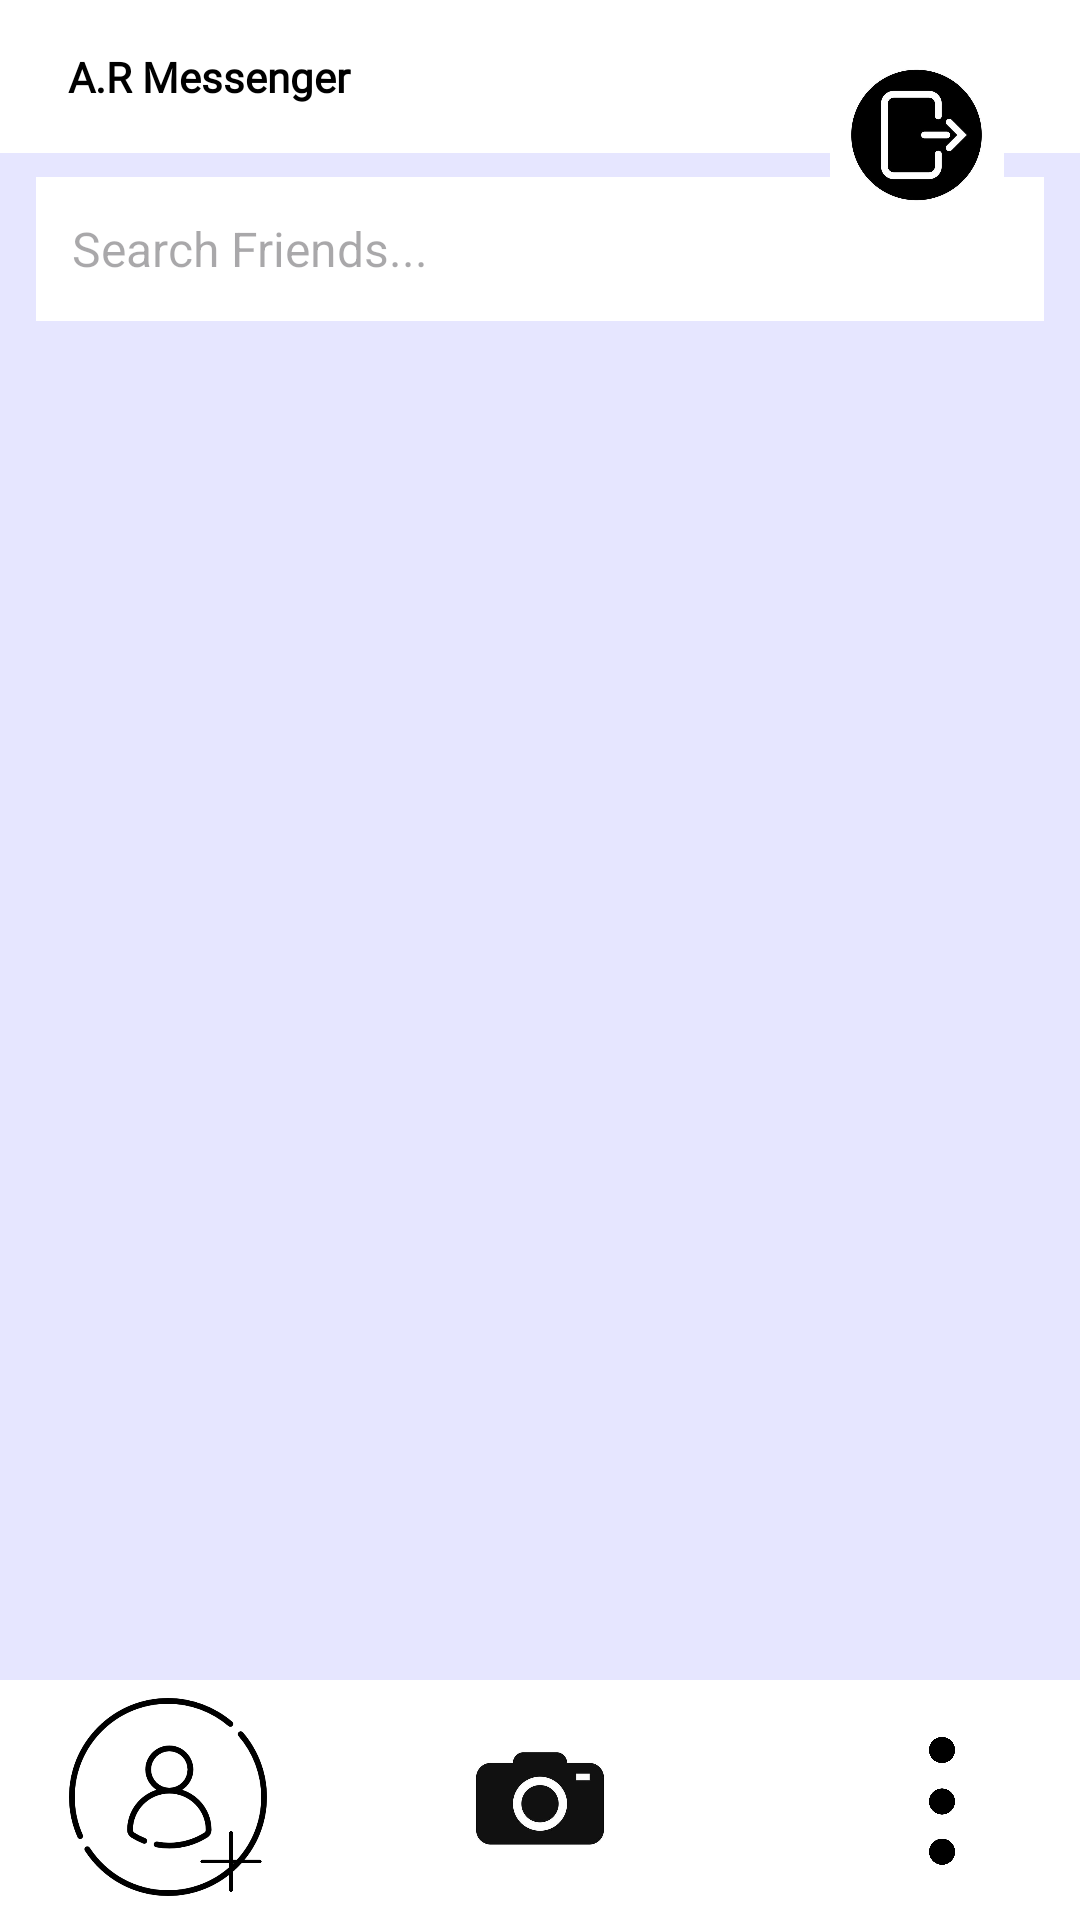

Here is an Android app screen rendered from its layout file. Give the layout XML and the strings, colors and styles it references.
<!-- AndroidManifest.xml: application theme Theme.ARMesseger -->
<!-- res/layout/activity_main.xml -->
<?xml version="1.0" encoding="utf-8"?>
<androidx.constraintlayout.widget.ConstraintLayout
    xmlns:android="http://schemas.android.com/apk/res/android"
    xmlns:app="http://schemas.android.com/apk/res-auto"
    xmlns:tools="http://schemas.android.com/tools"
    android:id="@+id/main"
    android:layout_width="match_parent"
    android:layout_height="match_parent"
    android:background="@color/bluev2"
    tools:context=".MainActivity">
    <TextView
        android:id="@+id/mainlogo"
        android:layout_width="0dp"
        android:layout_height="wrap_content"
        android:background="@color/white"
        android:fontFamily="@font/apptext2"
        android:gravity="center_vertical"
        android:text="  A.R Messenger"
        android:textColor="@color/black"
        android:textSize="@dimen/_30sdp"
        android:textStyle="bold"
        android:paddingStart="16dp"
        android:paddingEnd="16dp"
        android:paddingTop="16dp"
        android:paddingBottom="16dp"
        app:layout_constraintTop_toTopOf="parent"
        app:layout_constraintStart_toStartOf="parent"
        app:layout_constraintEnd_toEndOf="parent"/>
    <EditText
        android:id="@+id/wholesearchbar"
        android:layout_width="0dp"
        android:layout_height="48dp"
        android:hint="Search Friends..."
        android:padding="12dp"
        android:background="@color/white"
        android:textSize="16sp"
        android:layout_marginStart="12dp"
        android:layout_marginEnd="12dp"
        android:layout_marginTop="8dp"
        app:layout_constraintTop_toBottomOf="@id/mainlogo"
        app:layout_constraintStart_toStartOf="parent"
        app:layout_constraintEnd_toEndOf="parent"/>
    <androidx.recyclerview.widget.RecyclerView
        android:id="@+id/mainrecyclerview"
        android:layout_width="0dp"
        android:layout_height="0dp"
        android:clipToPadding="false"
        android:padding="8dp"
        app:layout_constraintTop_toBottomOf="@id/wholesearchbar"
        app:layout_constraintBottom_toTopOf="@+id/bottomBar"
        app:layout_constraintStart_toStartOf="parent"
        app:layout_constraintEnd_toEndOf="parent"/>
    <TextView
        android:id="@+id/bottomBar"
        android:layout_width="0dp"
        android:layout_height="80dp"
        android:background="@color/white"
        app:layout_constraintBottom_toBottomOf="parent"
        app:layout_constraintStart_toStartOf="parent"
        app:layout_constraintEnd_toEndOf="parent"/>
    <ImageView
        android:id="@+id/cameralogo"
        android:layout_width="90dp"
        android:layout_height="71dp"
        android:src="@drawable/cameralogo"
        android:layout_marginBottom="5dp"
        app:layout_constraintBottom_toBottomOf="@id/bottomBar"
        app:layout_constraintStart_toStartOf="parent"
        app:layout_constraintEnd_toEndOf="parent"/>
    <ImageView
        android:id="@+id/option"
        android:layout_width="60dp"
        android:layout_height="47dp"
        android:src="@drawable/optiondefault"
        android:layout_marginEnd="16dp"
        android:layout_marginBottom="16dp"
        app:layout_constraintBottom_toBottomOf="@id/bottomBar"
        app:layout_constraintEnd_toEndOf="parent"/>
    <ImageView
        android:id="@+id/logoutmain"
        android:layout_width="77dp"
        android:layout_height="58dp"
        android:src="@drawable/logoutdefault"
        android:layout_marginTop="16dp"
        android:layout_marginEnd="16dp"
        app:layout_constraintTop_toTopOf="parent"
        app:layout_constraintEnd_toEndOf="parent"/>
    <ImageView
        android:id="@+id/friendrequest1"
        android:layout_width="80dp"
        android:layout_height="66dp"
        android:layout_marginStart="16dp"
        android:layout_marginBottom="8dp"
        android:src="@drawable/friendrequest"
        app:layout_constraintBottom_toBottomOf="@id/bottomBar"
        app:layout_constraintStart_toStartOf="parent"/>

</androidx.constraintlayout.widget.ConstraintLayout>
<!-- resources referenced by this layout -->
<resources>
  <color name="black">#FF000000</color>
  <color name="bluev2">#E6E6FF</color>
  <color name="white">#FFFFFFFF</color>
  <!-- drawable cameralogo: jpg bitmap (drawable-xhdpi, 10686 bytes) -->
  <!-- drawable friendrequest: png bitmap (drawable-xhdpi, 141983 bytes) -->
  <!-- drawable logoutdefault: jpg bitmap (drawable-xhdpi, 17121 bytes) -->
  <!-- drawable optiondefault: png bitmap (drawable-xhdpi, 20181 bytes) -->
  <style name="Theme.ARMesseger" parent="Base.Theme.ARMesseger" />
  <style name="Base.Theme.ARMesseger" parent="Theme.Material3.DayNight.NoActionBar">
          
          
      </style>
</resources>
